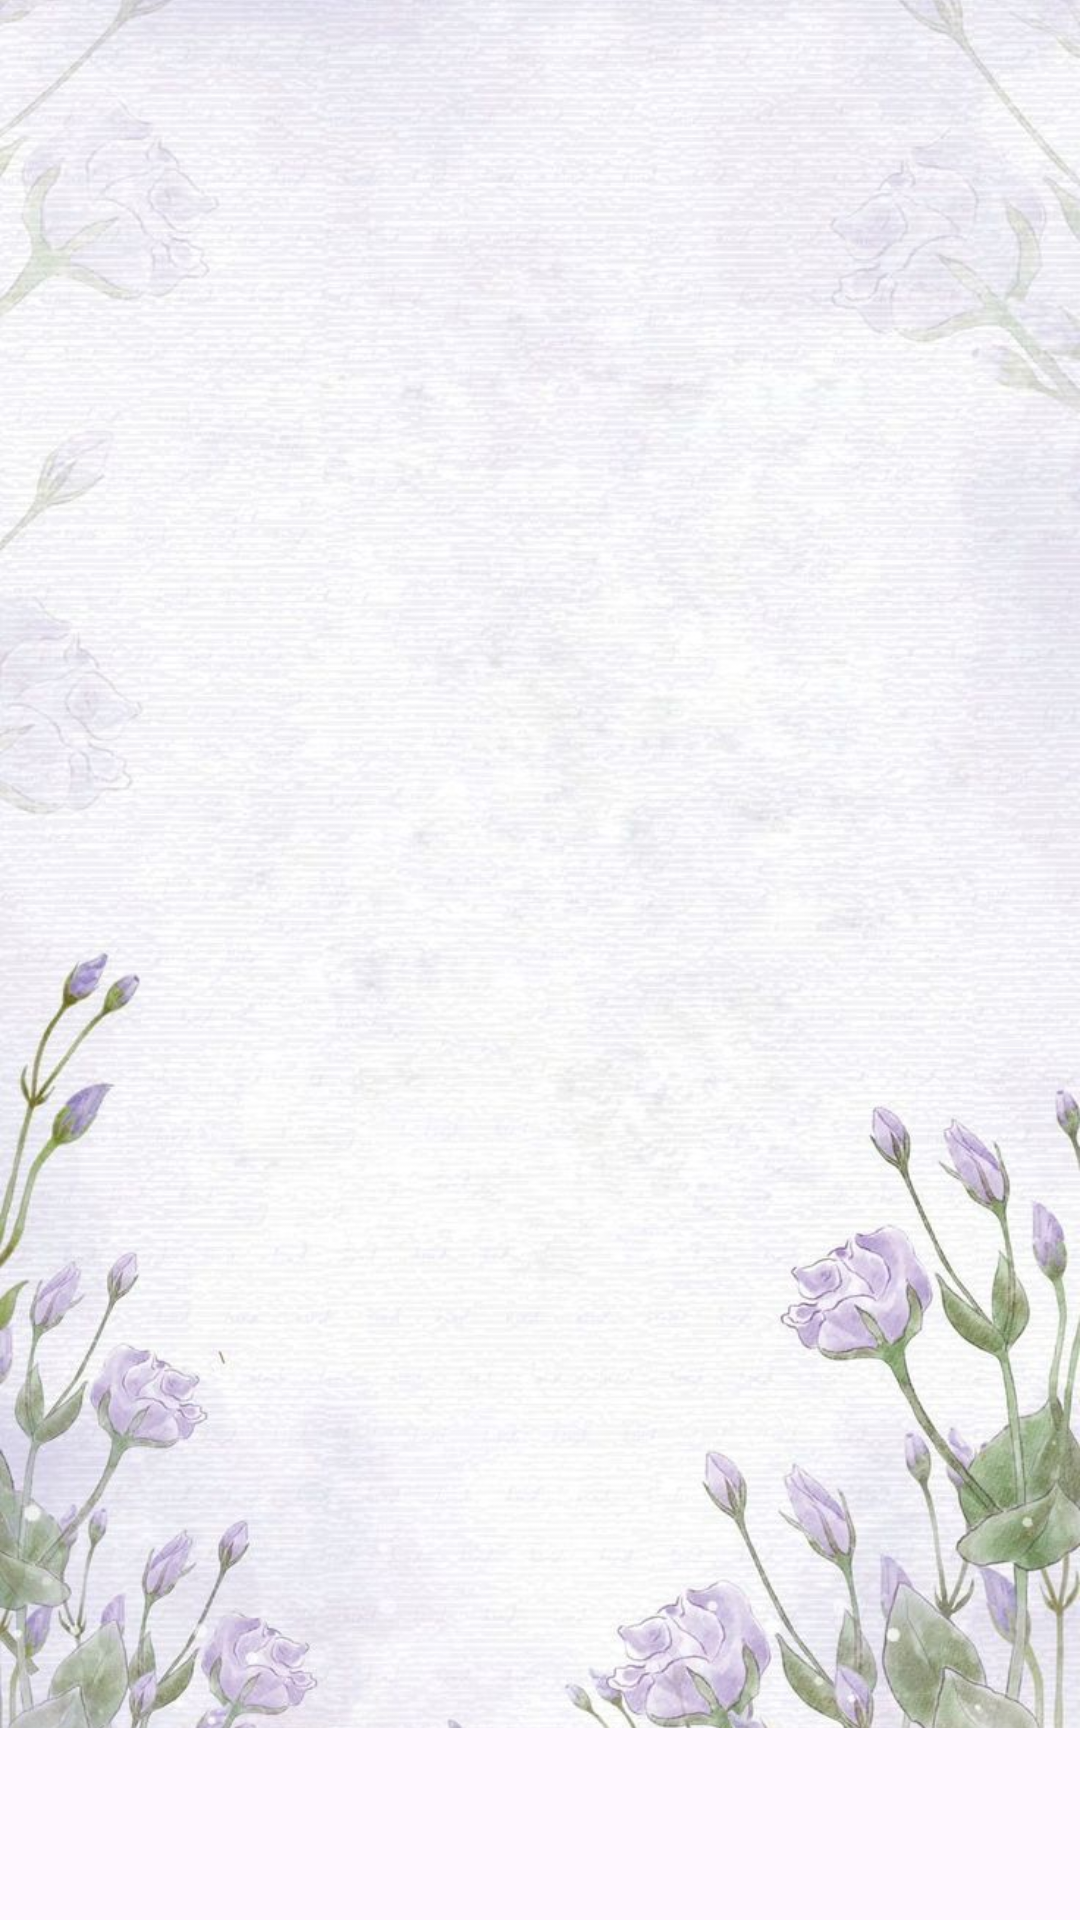

Here is an Android app screen rendered from its layout file. Give the layout XML and the strings, colors and styles it references.
<!-- AndroidManifest.xml: application theme Theme.ToDoListPlanner -->
<!-- res/layout/activity_main.xml -->
<?xml version="1.0" encoding="utf-8"?>
<LinearLayout xmlns:android="http://schemas.android.com/apk/res/android"
    xmlns:app="http://schemas.android.com/apk/res-auto"
    xmlns:tools="http://schemas.android.com/tools"
    android:id="@+id/main"
    android:layout_width="match_parent"
    android:layout_height="match_parent"
    tools:context=".MainActivity"
    android:orientation="vertical">

    <FrameLayout
        android:layout_width="match_parent"
        android:layout_height="0dp"
        android:id="@+id/frame"
        android:layout_weight="1" >

        <ImageView
            android:id="@+id/imageView3"
            android:layout_width="match_parent"
            android:layout_height="match_parent"
            android:scaleType="centerCrop"
            app:srcCompat="@drawable/_9" />
    </FrameLayout>

        <androidx.appcompat.widget.Toolbar
            android:id="@+id/toolbar"
            android:layout_width="match_parent"
            android:layout_height="wrap_content"
            android:background="@color/material_dynamic_primary60"
            android:minHeight="?attr/actionBarSize"
            android:theme="?attr/actionBarTheme"
            android:backgroundTint="@android:color/transparent" />

</LinearLayout>
<!-- resources referenced by this layout -->
<resources>
  <!-- drawable _9: jpg bitmap (drawable, 129309 bytes) -->
  <style name="Theme.ToDoListPlanner" parent="Base.Theme.ToDoListPlanner" />
  <style name="Base.Theme.ToDoListPlanner" parent="Theme.Material3.DayNight.NoActionBar">
          
          
      </style>
</resources>
